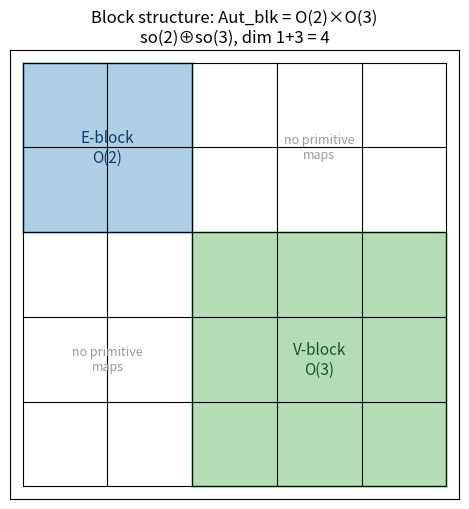

The script that saved this image: (Note: this script raises an exception after producing the figure.)
"""Book 6 rewrite: static PNG fallbacks for the 7 Desmos figures.

Same formulas as the Desmos configs in ../index.html (see GRAPHS there).
Identities already asserted in verify_book6.py; this file only renders.
"""
import numpy as np
import matplotlib
matplotlib.use("Agg")
import matplotlib.pyplot as plt
from matplotlib.patches import Rectangle, Polygon as MplPolygon
from math import comb, sqrt, pi

OUT = "/home/hatch/workspace/r-theory-rewrite/book6/graphs"
BLUE, ORANGE, GREEN, RED, GRAY = "#1f77b4", "#ff7f0e", "#2ca02c", "#d62728", "#999999"

def save(fig, name):
    fig.tight_layout()
    fig.savefig(f"{OUT}/{name}", dpi=110)
    plt.close(fig)
    print("wrote", name)

# ---- Fig 1 (6.1): block structure O(2)xO(3) -------------------------------
fig, ax = plt.subplots(figsize=(5.2, 5.2))
for i in range(6):
    ax.plot([0, 5], [i, i], color="black", lw=0.8)
    ax.plot([i, i], [0, 5], color="black", lw=0.8)
ax.add_patch(Rectangle((0, 3), 2, 2, facecolor=BLUE, alpha=0.35, edgecolor=BLUE, lw=2))
ax.add_patch(Rectangle((2, 0), 3, 3, facecolor=GREEN, alpha=0.35, edgecolor=GREEN, lw=2))
ax.text(1, 4, "E-block\nO(2)", ha="center", va="center", fontsize=11, color="#0b3d66")
ax.text(3.5, 1.5, "V-block\nO(3)", ha="center", va="center", fontsize=11, color="#14532d")
ax.text(3.5, 4, "no primitive\nmaps", ha="center", va="center", fontsize=9, color=GRAY)
ax.text(1, 1.5, "no primitive\nmaps", ha="center", va="center", fontsize=9, color=GRAY)
ax.set_xlim(-0.15, 5.15); ax.set_ylim(-0.15, 5.15); ax.set_aspect("equal")
ax.set_xticks([]); ax.set_yticks([])
ax.set_title("Block structure: Aut_blk = O(2)×O(3)\nso(2)⊕so(3), dim 1+3 = 4", fontsize=12)
save(fig, "b6_block.png")

# ---- Fig 2 (6.2): bivector decomposition -----------------------------------
fig, ax = plt.subplots(figsize=(7.2, 2.6))
segs = [(0, 1, BLUE, "Λ²E: 1"), (1, 7, ORANGE, "E⊗V: 6\n(cross-block extension)"),
        (7, 10, GREEN, "Λ²V: 3")]
for x0, x1, c, lab in segs:
    ax.add_patch(Rectangle((x0, 0), x1 - x0, 1, facecolor=c, alpha=0.45, edgecolor=c, lw=2))
    ax.text((x0 + x1) / 2, 0.5, lab, ha="center", va="center", fontsize=10)
ax.set_xlim(-0.2, 10.2); ax.set_ylim(-0.35, 1.35); ax.set_yticks([])
ax.set_xlabel("bivector sectors of Λ²U")
ax.set_title("Λ²U = Λ²E ⊕ (E⊗V) ⊕ Λ²V :  1 + 6 + 3 = 10", fontsize=12)
ax.text(5, -0.22, "inherited block Lie algebra (1+3)", ha="center", fontsize=9, color=GRAY)
save(fig, "b6_bivector.png")

# ---- Fig 3 (6.3A): CHI copy weights ----------------------------------------
fig, ax = plt.subplots(figsize=(7.2, 4.2))
chi = np.linspace(0, 2 * pi, 2001)
ax.plot(chi, np.cos(chi) ** 2, color=BLUE, lw=2, label="w_U = cos²χ")
ax.plot(chi, np.sin(chi) ** 2, color=ORANGE, lw=2, label="w_U♯ = sin²χ")
ax.axhline(0.5, color=GRAY, ls="--", lw=1)
for x0, lab in [(0, "χ=0\none-copy"), (pi / 4, "χ=π/4\nequal weight"), (pi / 2, "χ=π/2\nfull transfer")]:
    ax.plot([x0], [np.cos(x0) ** 2], "o", color=BLUE)
    ax.plot([x0], [np.sin(x0) ** 2], "o", color=ORANGE)
    ax.text(x0, 1.06, lab, ha="center", fontsize=9)
ax.set_xlim(-0.15, 2 * pi + 0.15); ax.set_ylim(-0.08, 1.3)
ax.set_xticks([0, pi / 2, pi, 3 * pi / 2, 2 * pi],
              ["0", "π/2", "π", "3π/2", "2π"])
ax.set_xlabel("χ_CHI"); ax.set_ylabel("copy weight")
ax.set_title("CHI orbit: w_U + w_U♯ = 1,  w_U − w_U♯ = cos 2χ", fontsize=12)
ax.legend(loc="center right", fontsize=10)
save(fig, "b6_chi.png")

# ---- Fig 4 (6.8): traceless line 2a+3b=0 ------------------------------------
fig, ax = plt.subplots(figsize=(5.4, 5.4))
a = np.linspace(-1.1, 1.1, 400)
ax.plot(a, -2 * a / 3, color=BLUE, lw=2, label="2a + 3b = 0")
ax.axhline(0, color="black", lw=0.7); ax.axvline(0, color="black", lw=0.7)
ax.plot([0.5], [-1 / 3], "o", color=RED, ms=9)
ax.text(0.55, -0.28, "(1/2, −1/3)", fontsize=11, color=RED)
ax.set_xlim(-1.1, 1.1); ax.set_ylim(-1.1, 1.1); ax.set_aspect("equal")
ax.set_xlabel("a (E-block scalar)"); ax.set_ylabel("b (V-block scalar)")
ax.set_title("Conditional volume reduction → S(U(2)×U(3))\nsu(2)⊕su(3)⊕u(1): 3+8+1 = 12", fontsize=12)
ax.legend(fontsize=10)
save(fig, "b6_traceless.png")

# ---- Fig 5 (6.13): balance 2n = n(n−1)/2 ------------------------------------
fig, ax = plt.subplots(figsize=(7.2, 4.6))
n = np.linspace(0, 8, 400)
ax.plot(n, 2 * n, color=BLUE, lw=2, label="dim_R(U⊗C) = 2n")
ax.plot(n, n * (n - 1) / 2, color=ORANGE, lw=2, label="dim_R Λ²U = n(n−1)/2")
ns = np.arange(1, 9)
ax.plot(ns, 2 * ns, "o", color=BLUE, ms=5)
ax.plot(ns, ns * (ns - 1) / 2, "o", color=ORANGE, ms=5)
ax.plot([5], [10], "o", color="black", ms=10)
ax.text(5.15, 10.6, "n = 5: common dim 10", fontsize=11)
ax.set_xlim(-0.2, 8.2); ax.set_ylim(-1, 30)
ax.set_xlabel("n (real carrier dimension)"); ax.set_ylabel("dimension")
ax.set_title("Complexification–bivector balance: 2n = n(n−1)/2  ⟺  n = 5", fontsize=12)
ax.legend(fontsize=10)
save(fig, "b6_balance.png")

# ---- Fig 6 (6.9): exterior dimension pattern ---------------------------------
fig, ax = plt.subplots(figsize=(7.2, 4.4))
dims = [1, 5, 10, 10, 5, 1]
cols = [BLUE if r % 2 == 0 else GRAY for r in range(6)]
bars = ax.bar(range(6), dims, color=cols, alpha=0.6, edgecolor="black")
for r, h in enumerate(dims):
    ax.text(r, h + 0.3, str(h), ha="center", fontsize=11)
ax.set_xticks(range(6), ["0", "1", "2", "3", "4", "5"])
ax.set_xlabel("exterior grade r"); ax.set_ylabel("dim ΛʳU")
ax.set_ylim(0, 12)
ax.set_title("Exterior pattern at n=5: even 1+10+5 = 16, odd 5+10+1 = 16", fontsize=12)
ax.text(2, 11.2, "grade pattern  0:1   2:10   4:5  →  Λ⁴U Hodge-dual to U", fontsize=10,
        ha="center", color="#0b3d66")
save(fig, "b6_exterior.png")

# ---- Fig 7 (6.15): regular 2-simplex (N=3) ------------------------------------
fig, ax = plt.subplots(figsize=(5.4, 5.0))
v1 = np.array([1 / sqrt(2), 1 / sqrt(6)])
v2 = np.array([-1 / sqrt(2), 1 / sqrt(6)])
v3 = np.array([0.0, -2 / sqrt(6)])
tri = MplPolygon([v1, v2, v3], closed=True, facecolor=BLUE, alpha=0.18,
                 edgecolor=BLUE, lw=2)
ax.add_patch(tri)
for v, lab in [(v1, "v₁"), (v2, "v₂"), (v3, "v₃")]:
    ax.plot([v[0]], [v[1]], "o", color=BLUE, ms=8)
    ax.text(v[0] * 1.12, v[1] * 1.12 + 0.03, lab, fontsize=13, ha="center")
ax.plot([0], [0], "o", color="black", ms=5)
ax.text(0.04, -0.06, "0 (centroid)", fontsize=10)
ax.set_xlim(-1.15, 1.15); ax.set_ylim(-1.1, 0.95); ax.set_aspect("equal")
ax.set_xticks([]); ax.set_yticks([])
ax.set_title("Regular 2-simplex: v_A = e_A − ⅓·1\n|v_A|²=2/3, v_A·v_B=−1/3, |v_A−v_B|²=2",
             fontsize=12)
save(fig, "b6_simplex.png")

print("ALL 7 PNG FALLBACKS WRITTEN")
